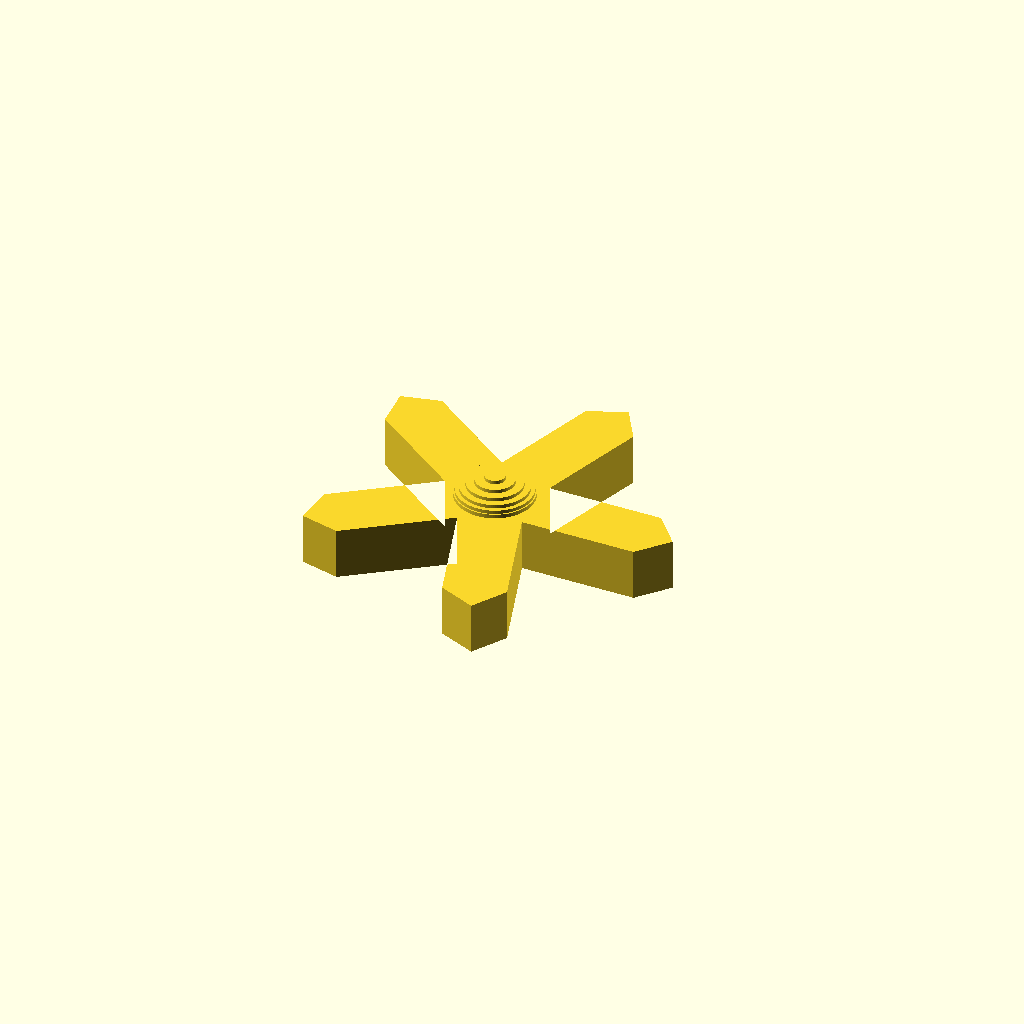
Cell 1: the model at its default parameters.
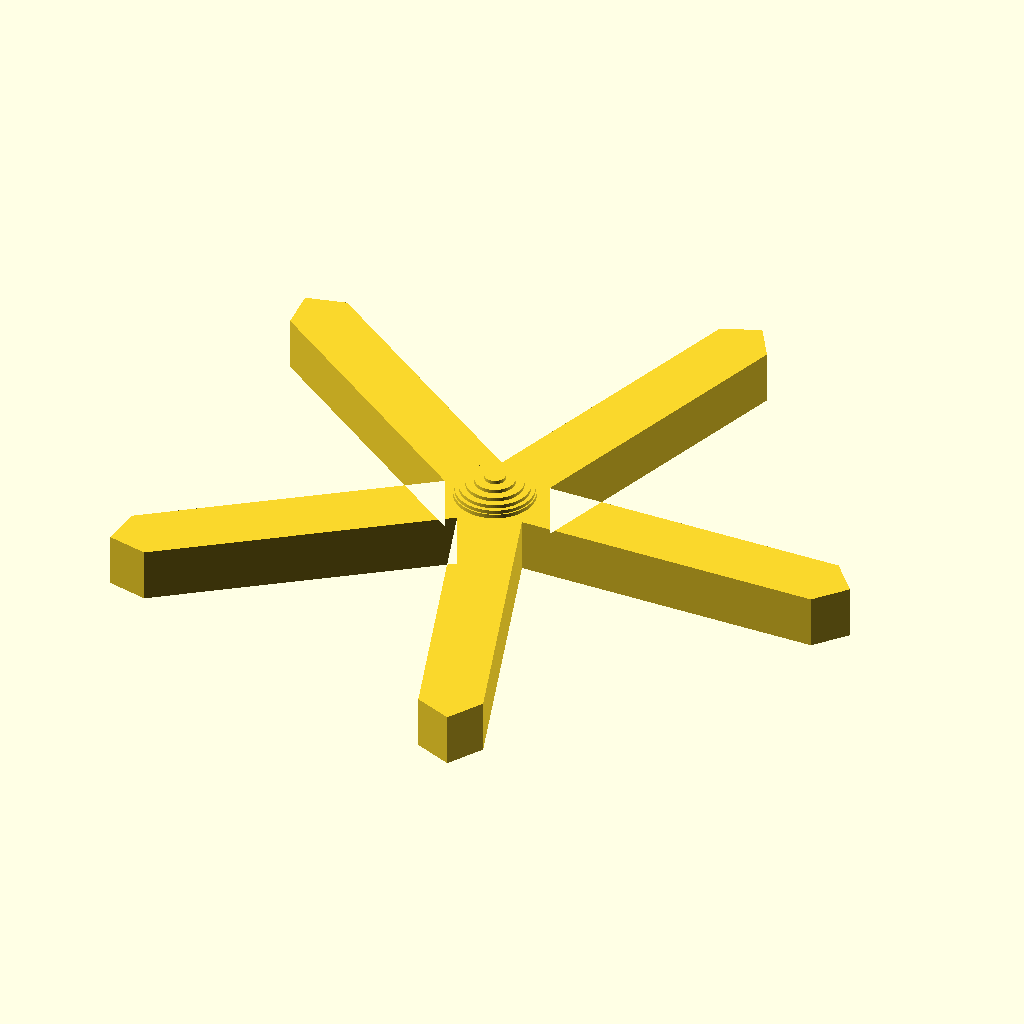
Cell 2: the same model with comprimento_haste = 42.
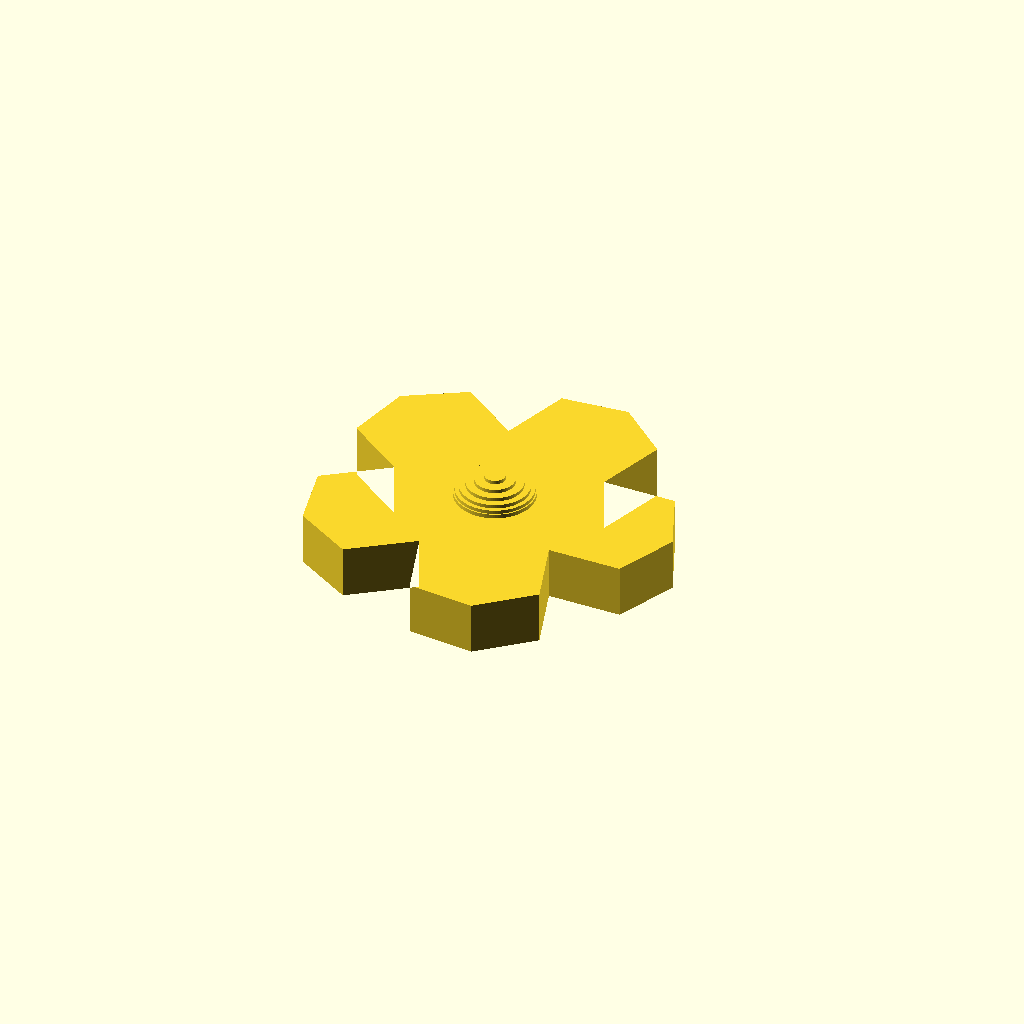
Cell 3: the same model with largura_haste = 14.
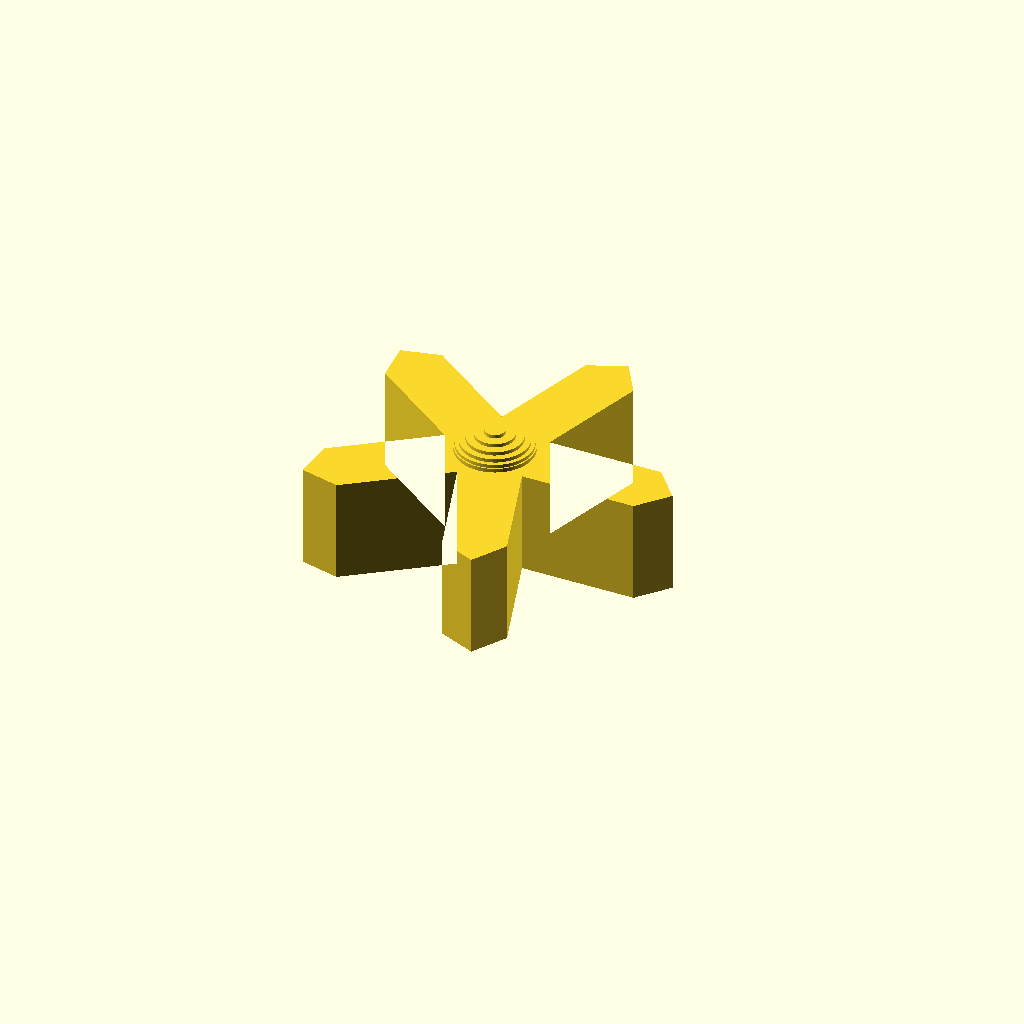
Cell 4: altura = 12 (everything else at default).
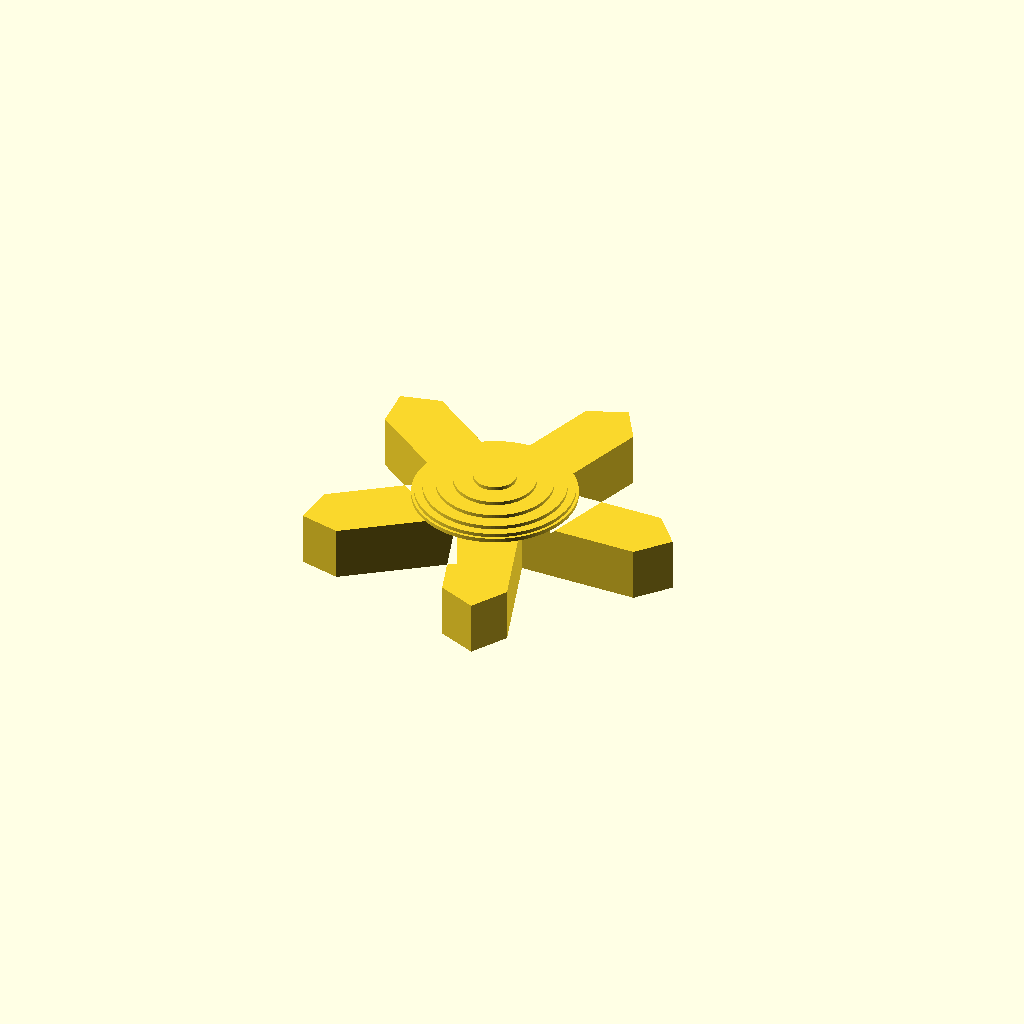
Cell 5: raio_tampa = 9 (everything else at default).
All cells are drawn from one camera (rotation 55°, 0°, 25°, orthographic, colour scheme Cornfield), so only the parameter changes between them.
OpenSCAD source file Tampa estrelada.scad:
// --- Parâmetros Exatos (em milímetros) ---
comprimento_haste = 21;  // 2.1 cm do centro até a ponta
largura_haste = 7;       // 0.7 cm de largura da haste
altura = 6;              // 0.6 cm de altura total da estrela
diametro_furo = 4;       // 0.4 cm de diâmetro do furo do parafuso

// Parâmetros da tampa central
raio_tampa = 4.5;        // 0.45 cm de raio (proporcional ao centro da estrela)
altura_tampa = 2.5;      // 0.25 cm de altura da tampa

// Resolução dos círculos para deixar bem redondo
$fn = 100;

// --- Montagem da Peça ---
difference() {
    union() {
        // 1. Corpo sólido da estrela
        linear_extrude(height = altura) {
            union() {
                // Círculo central para conectar as bases das hastes firmemente
                circle(d = largura_haste + 2); 
                
                // As 5 hastes
                for(i = [0 : 4]) {
                    rotate([0, 0, i * 72]) {
                        haste();
                    }
                }
            }
        }
        
        // 2. Tampa central
        translate([0, 0, altura]) {
            tampa_central();
        }
    }
    
    // 3. Furo do parafuso
    // O 'h = altura + 1' garante que o furo atravesse a estrela toda, 
    // mas não fure a tampa que está acima dela.
    translate([0, 0, -1])
        cylinder(d = diametro_furo, h = altura + 1); 
}

// --- Desenho do formato da haste ---
module haste() {
    // A ponta começa a afinar 3mm antes do fim para fazer o bico da estrela
    inicio_ponta = comprimento_haste - 3; 
    metade_largura = largura_haste / 2;
    
    polygon(points = [
        [0, metade_largura],
        [inicio_ponta, metade_largura],
        [comprimento_haste, 0],           // Bico exato no 21mm
        [inicio_ponta, -metade_largura],
        [0, -metade_largura]
    ]);
}

// --- Desenho da tampa central ---
module tampa_central() {
    passos = 6; // formação do domo
    altura_degrau = altura_tampa / passos;
    
    for(i = [0 : passos - 1]) {
        // Cria a curvatura arredondada da tampa
        raio_atual = raio_tampa * cos(i * 90 / passos);
        
        translate([0, 0, i * altura_degrau])
            cylinder(r = raio_atual, h = altura_degrau + 0.05);
    }
}
Customizer parameters (derived from the source; name, type, default, range or options):
comprimento_haste: number, default 21
largura_haste: number, default 7
altura: number, default 6
diametro_furo: number, default 4
raio_tampa: number, default 4.5
altura_tampa: number, default 2.5
